Image classification data set "groundnut-leaf-diseases" (doussou1999/groundnut-leaf-diseases on GitHub). Class labels (5): alternaria leaf spot, healthy, leaf spot early and late, rosette, rust.

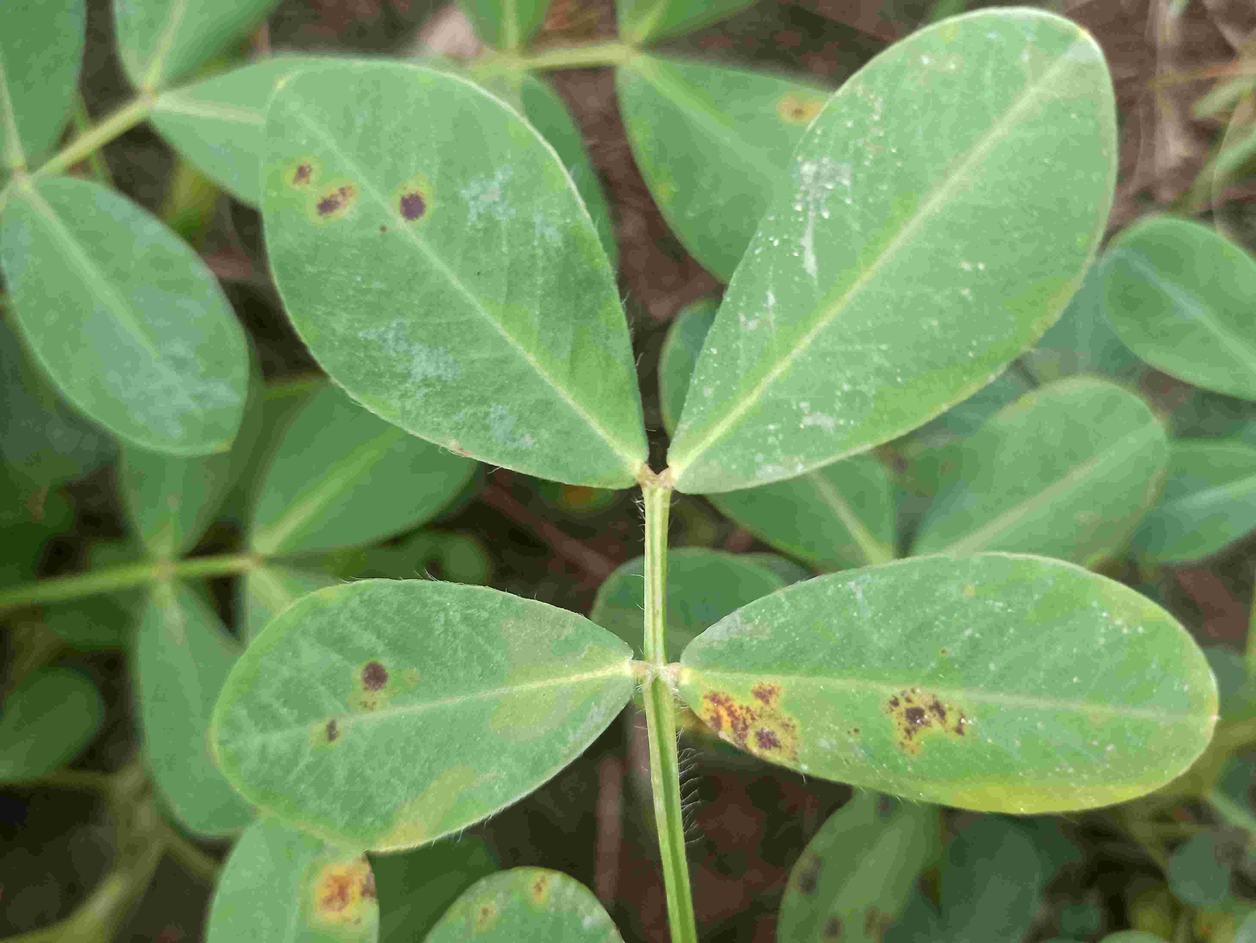
Label: leaf spot early and late

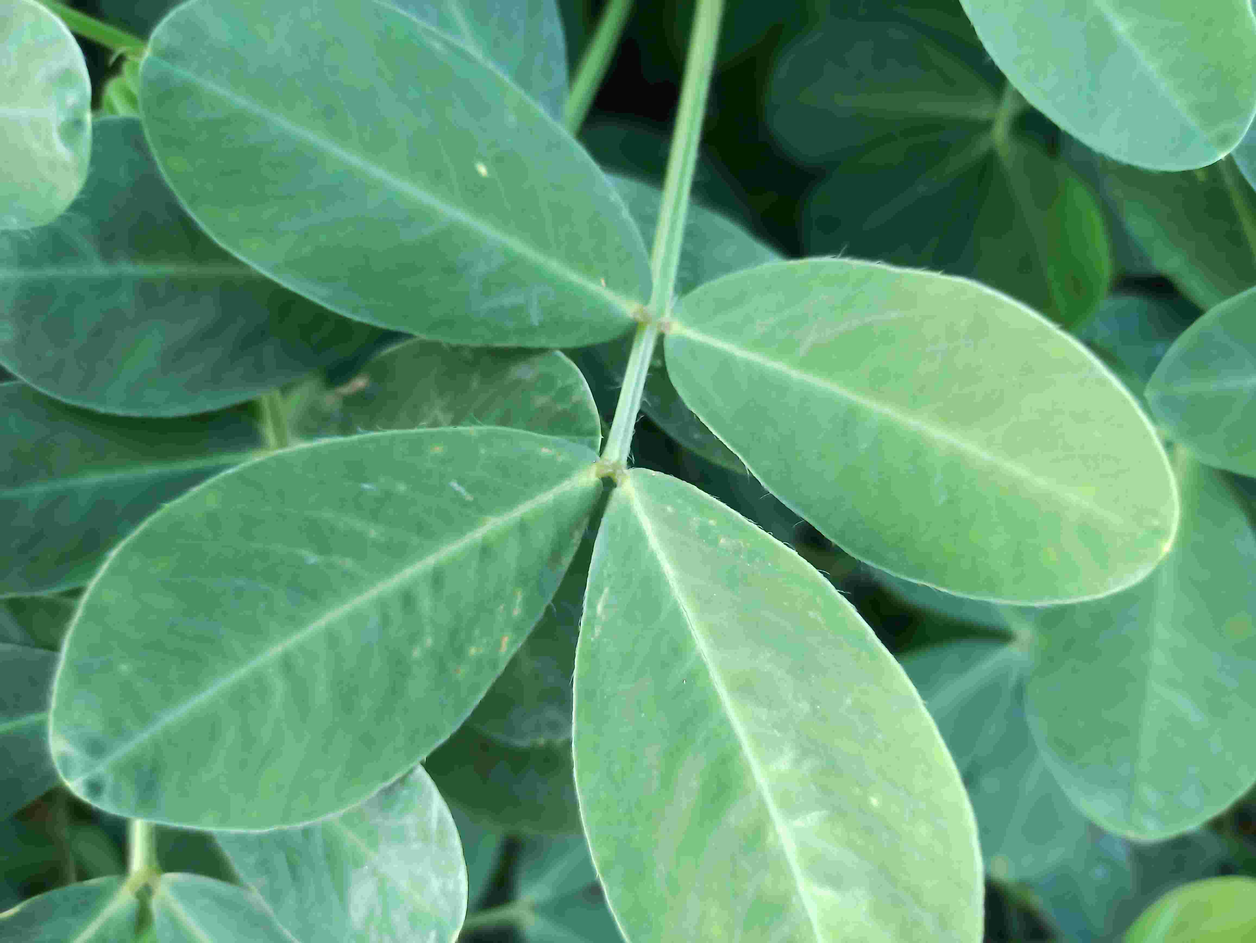
Label: healthy

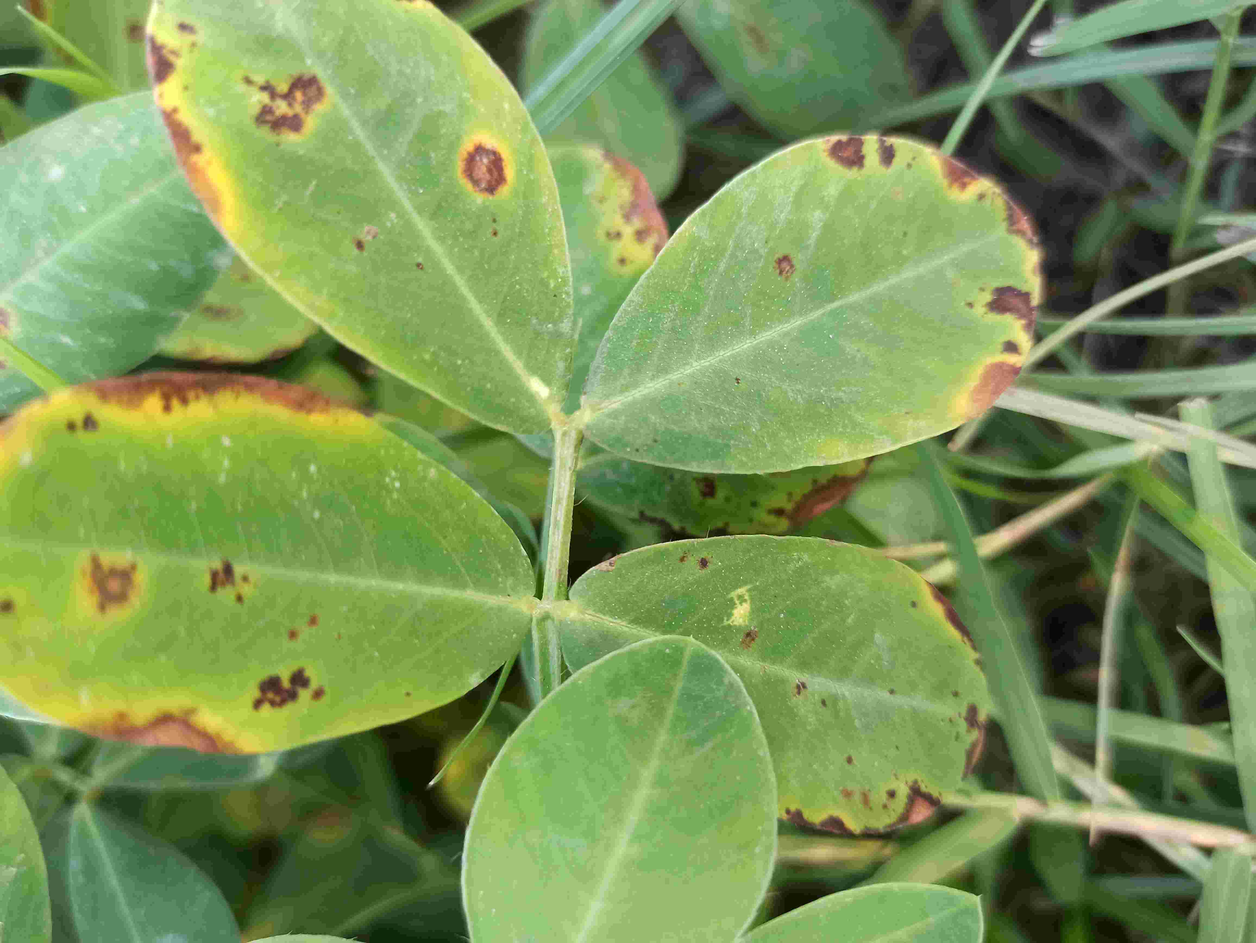
Label: alternaria leaf spot

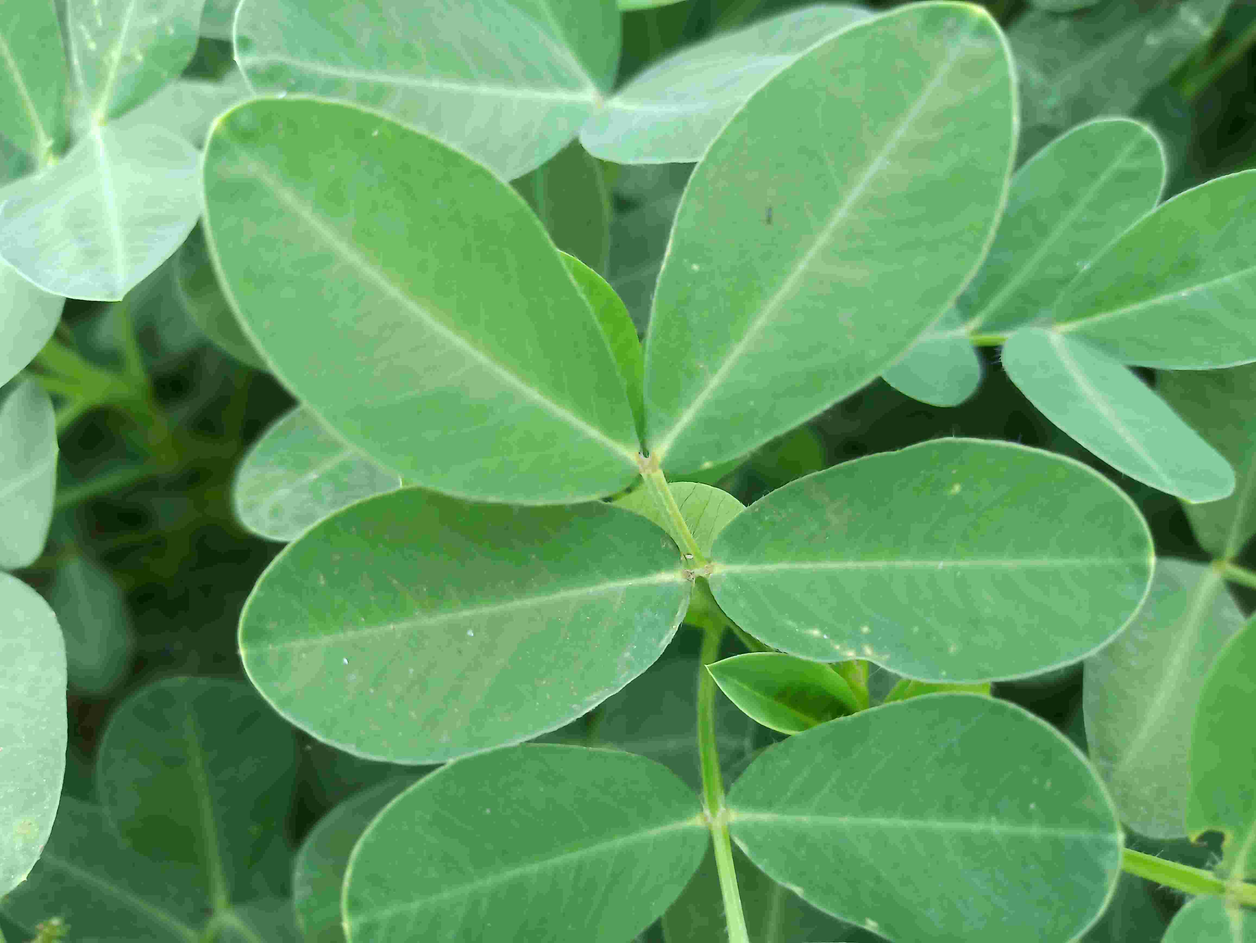
Label: healthy

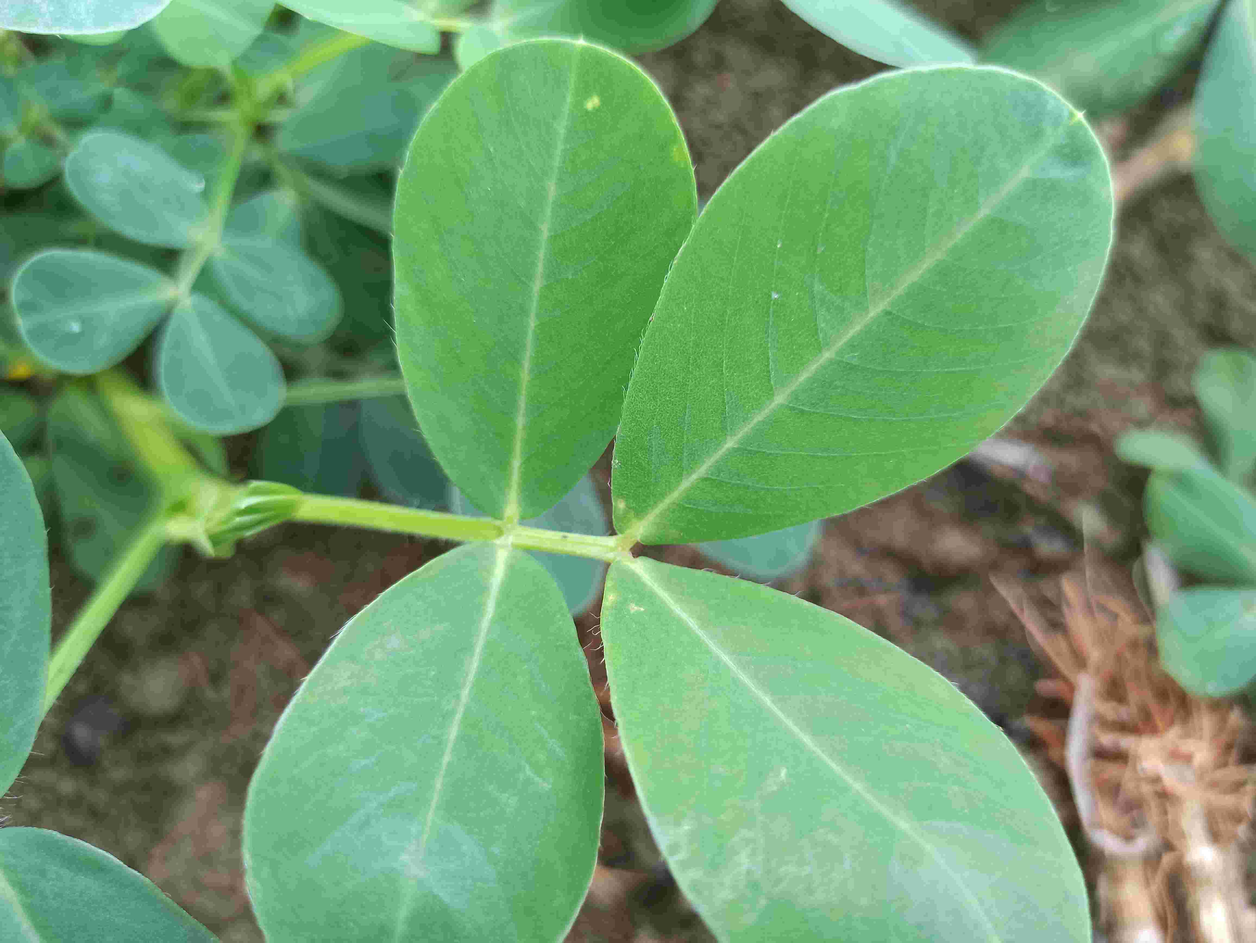
Label: healthy

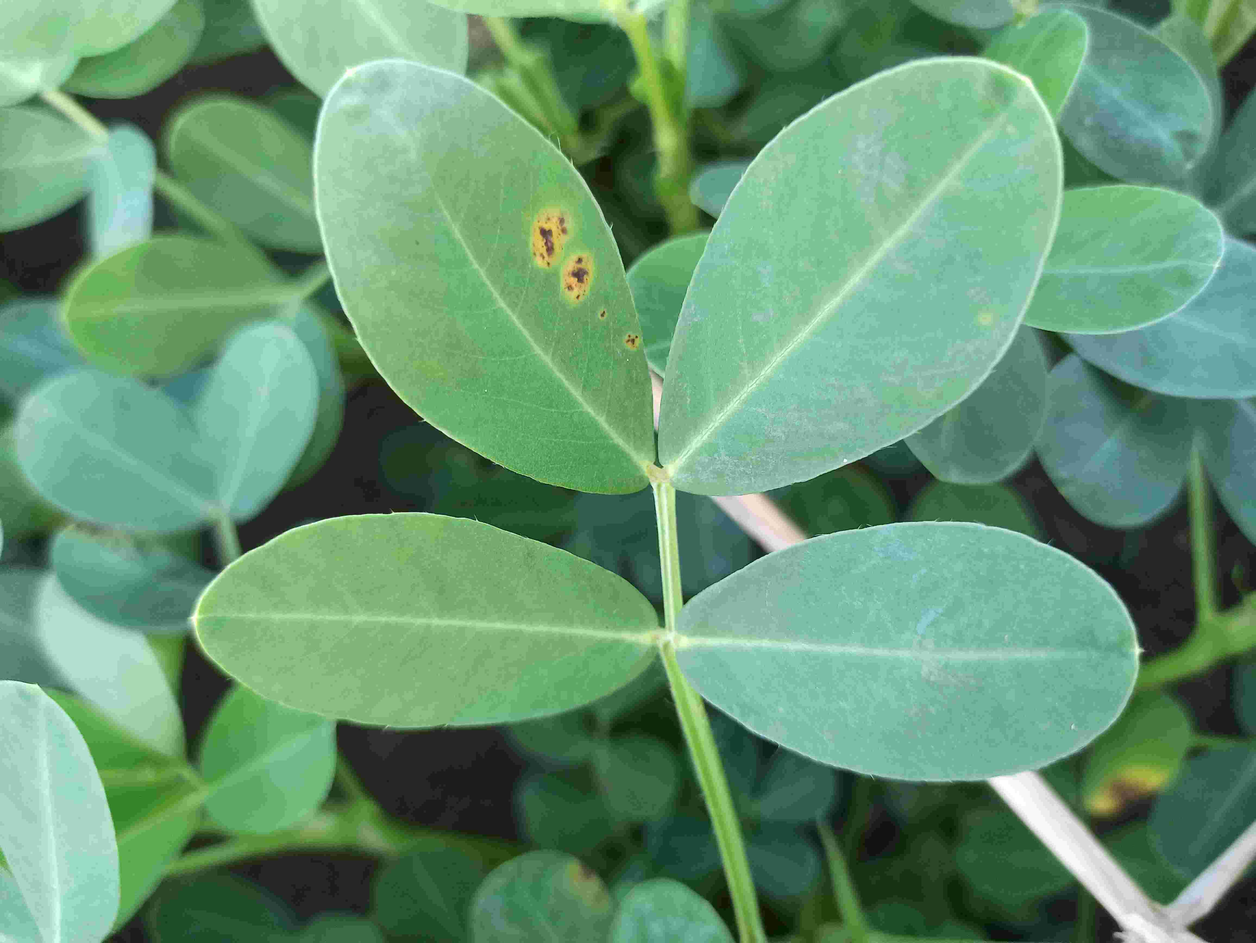
Label: leaf spot early and late
